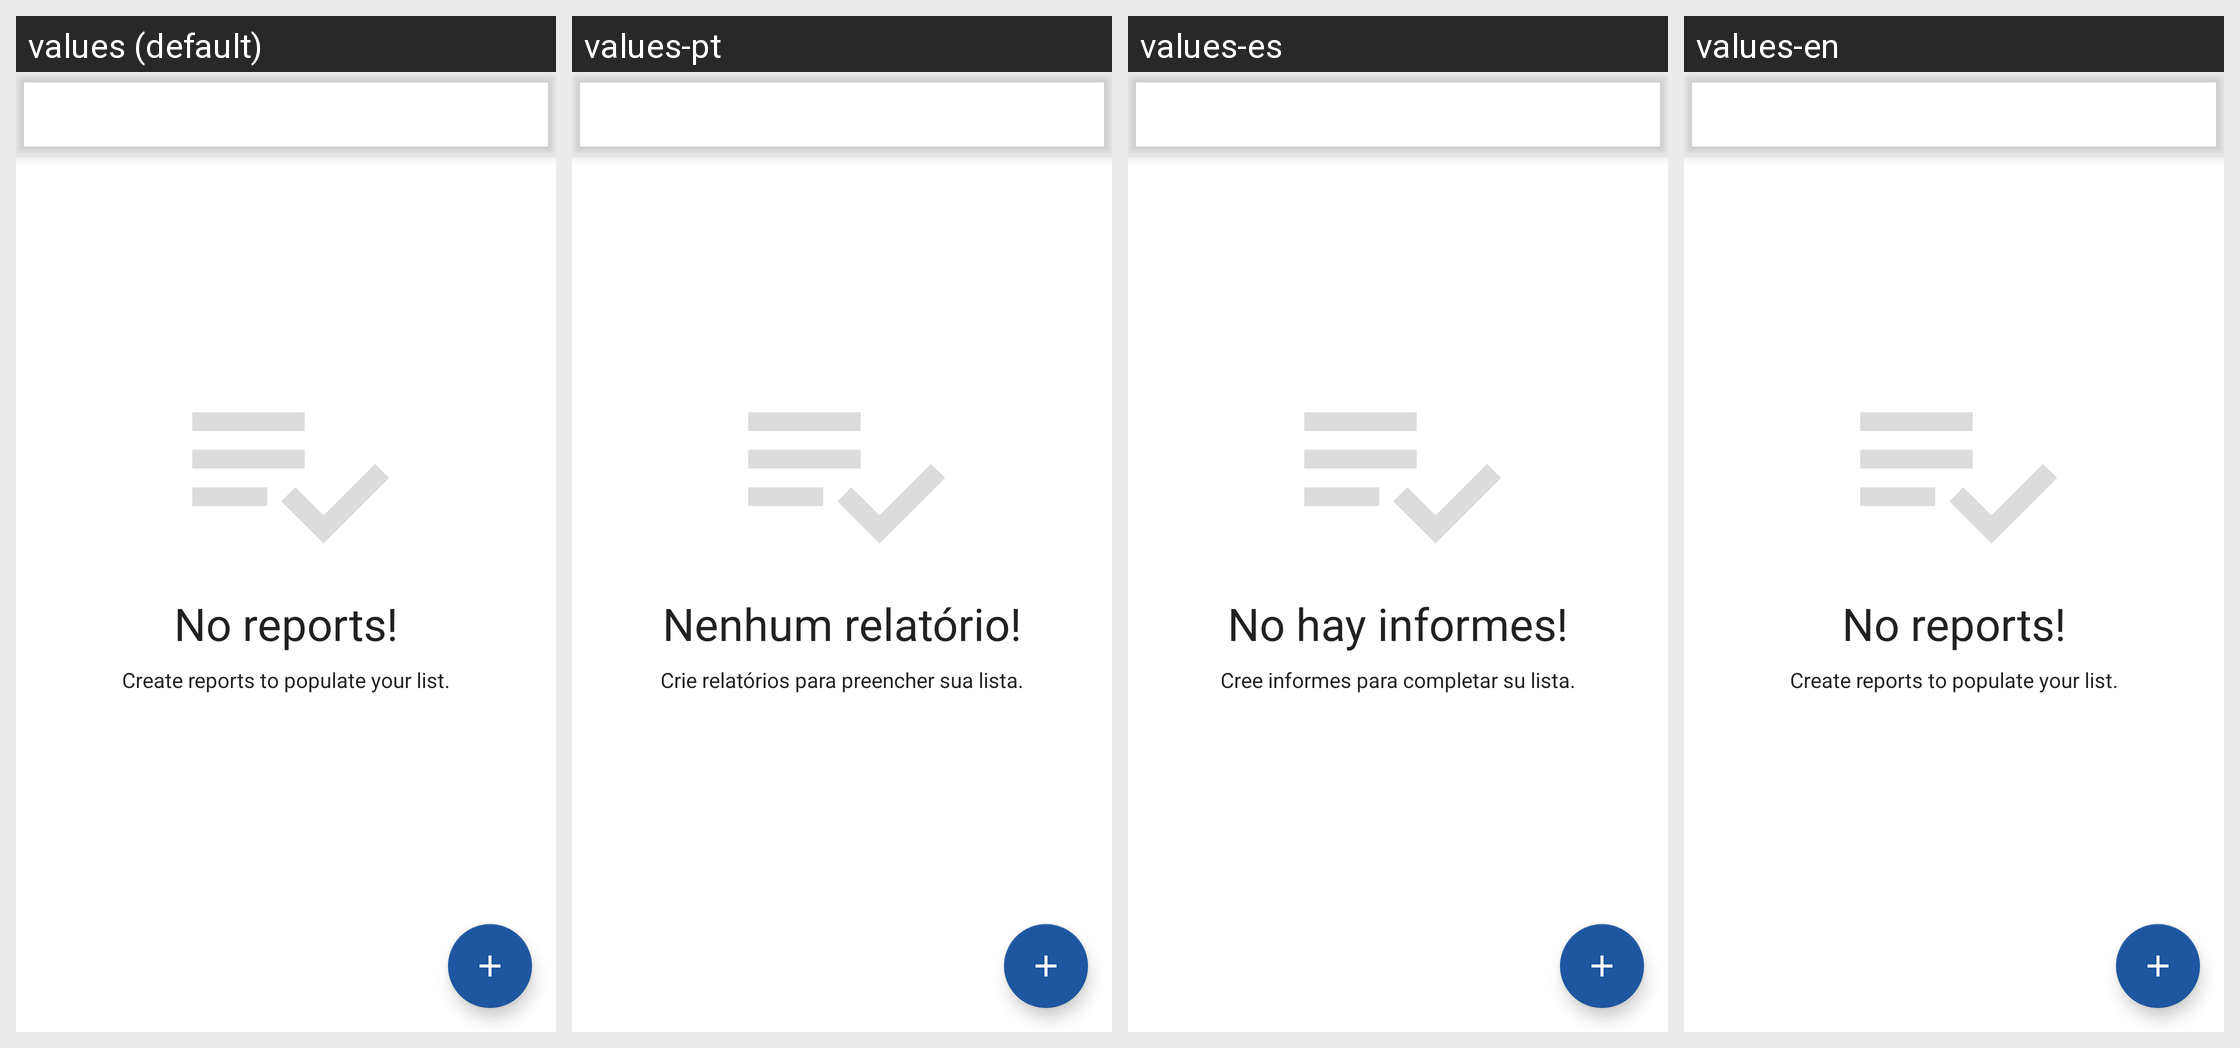

For this localized Android screen grid, give each drawn string resource with its value in every locale shown.
Android screen res/layout/activity_main_test.xml rendered under 4 locales, left to right: values (default), values-pt, values-es, values-en. Device: Nexus 5 (rendered at 1080×1920; each locale shown at half size, 540×960, under a caption strip naming it); theme AppTheme.
Strings drawn on this screen, with the default value and each locale's value (text and hints the layout hard-codes, and strings that could not be matched under every locale, appear in the picture but are not listed):

label_nothing_report
  values: No reports!
  values-pt: Nenhum relatório!
  values-es: No hay informes!
  values-en: No reports!

label_create_new_report
  values: Create reports to populate your list.
  values-pt: Crie relatórios para preencher sua lista.
  values-es: Cree informes para completar su lista.
  values-en: Create reports to populate your list.
